Run: headless pygame with SDL's dummy video driver; simulated clock (each Clock.tick advances the game by its frame time, no real sleeping); random seed 0; keys injected as events and as key.get_pressed() state; mouse plan: one left click at the window centre at the start of phase 2, then a move to the lower-right quarter at the start of phase 3.
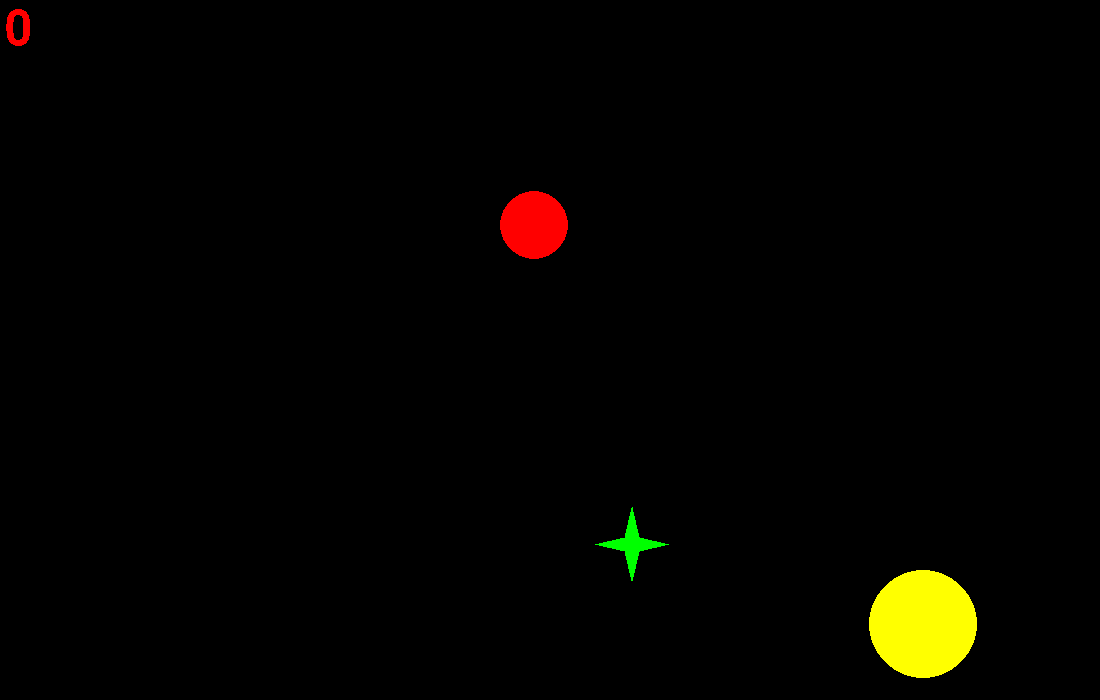
Frame 1 of 4 · flips 1–60 · no input
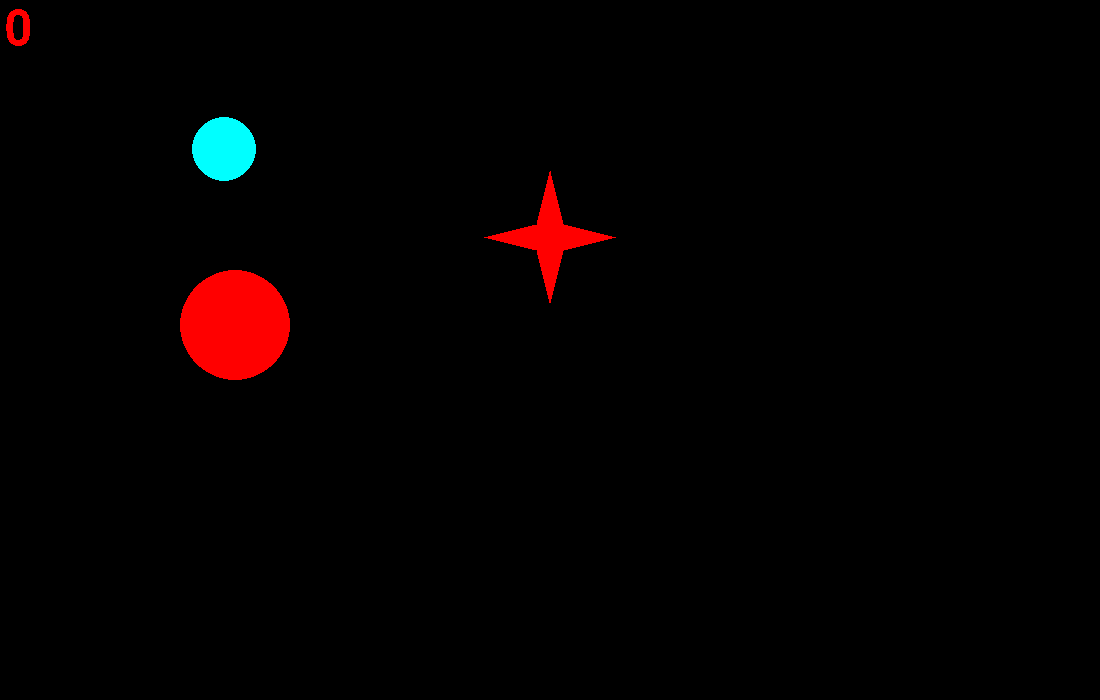
Frame 2 of 4 · flips 61–180 · clicked the window centre · tapped SPACE, RETURN · held RIGHT (→), D
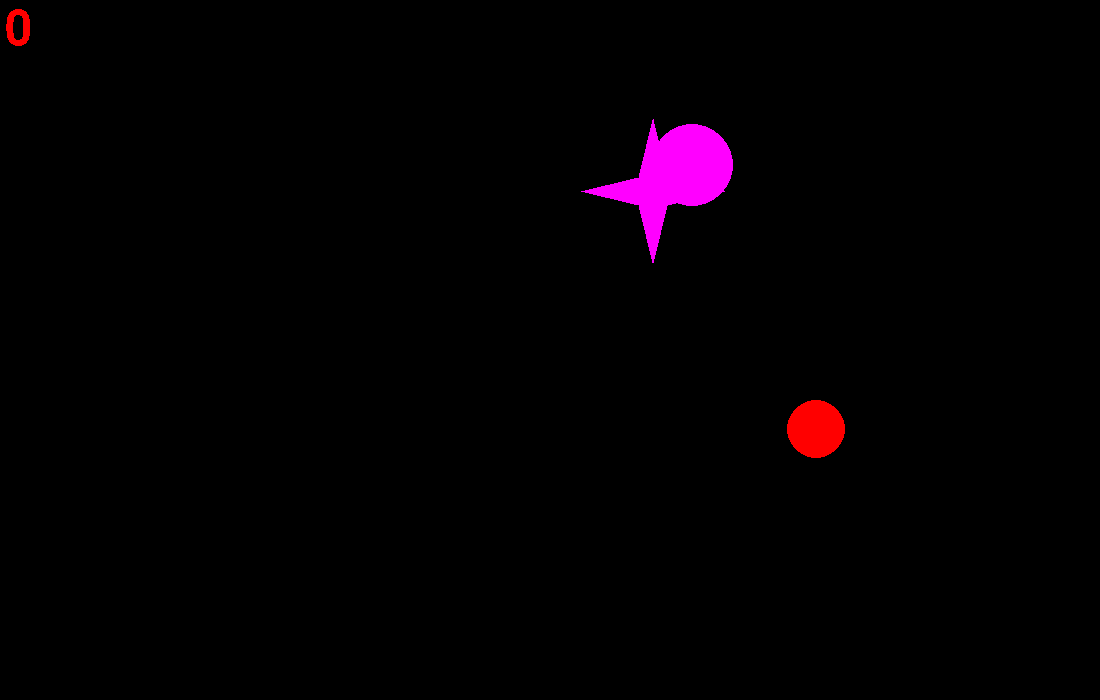
Frame 3 of 4 · flips 181–300 · moved the mouse to the lower-right quarter · held DOWN (↓), S
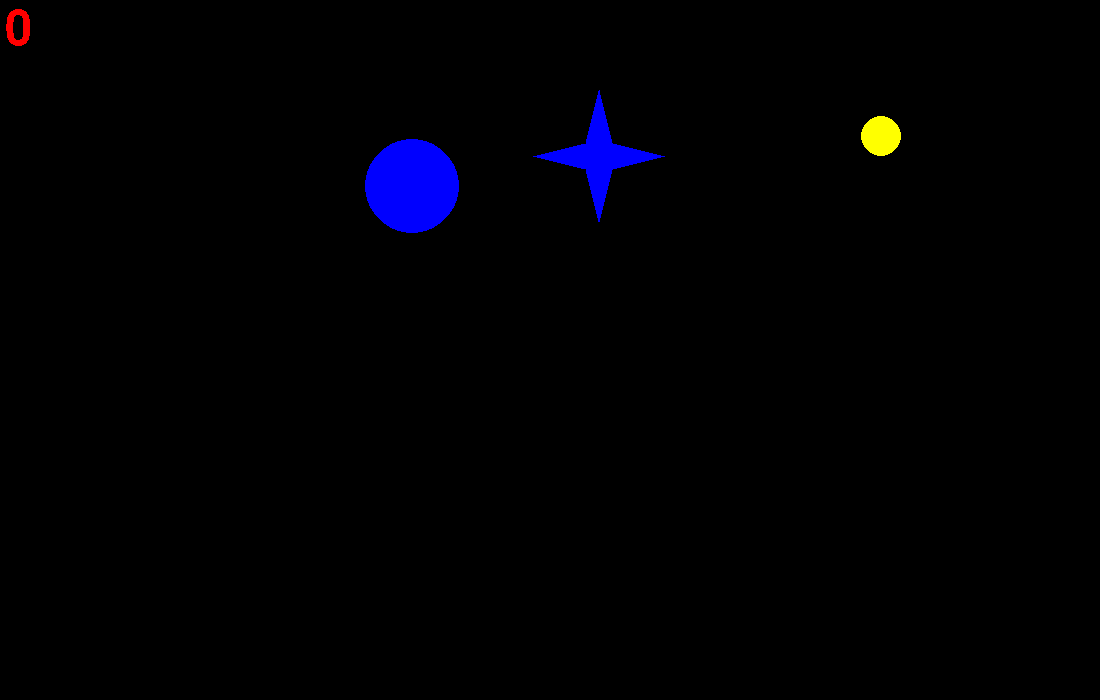
Frame 4 of 4 · flips 301–420 · held LEFT (←), A, UP (↑), W

The pygame program that drew these frames:

import pygame
import pygame.draw as d
import random as rnd

pygame.init()

FPS = 25
screen_width = 1100
screen_height = 700
screen = pygame.display.set_mode((screen_width, screen_height))
max_ball_r = 75
velocity_max = 10

RED = (255, 0, 0)
BLUE = (0, 0, 255)
YELLOW = (255, 255, 0)
GREEN = (0, 255, 0)
MAGENTA = (255, 0, 255)
CYAN = (0, 255, 255)
BLACK = (0, 0, 0)
TRANSPARENT = (255, 255, 255, 0)
COLORS = [RED, BLUE, YELLOW, GREEN, MAGENTA, CYAN]
counter = 0


class Target(object):
    """
    Target object for "screen" plane. Can be moved and deleted
    """

    def __init__(self, r):
        max_r = r
        self.x = rnd.randint(max_r, screen_width - max_r)
        self.y = rnd.randint(max_r, screen_height - max_r)
        self.r = rnd.randint(15, max_r)
        self.color = COLORS[rnd.randint(0, 5)]
        self.v_x = rnd.randint(-velocity_max, velocity_max)
        self.v_y = rnd.randint(-velocity_max, velocity_max)
        self.destroyed = False
        self.var_anim = 0

    def new_ball(self):
        """
        Creates a new ball

        :return: an image on "screen" plane
        """
        d.circle(screen, self.color, (self.x, self.y), self.r)

    def ball_movement(self):
        """
        Defines ball movement, makes pop animation upon destroying

        :return: an image on "screen" plane
        """
        if not self.destroyed:
            if self.x > (screen_width - self.r):
                self.v_x = rnd.randint(-velocity_max, 0)
            elif self.x < self.r:
                self.v_x = rnd.randint(0, velocity_max)
            elif self.y < self.r:
                self.v_y = rnd.randint(0, velocity_max)
            elif self.y > (screen_height - self.r):
                self.v_y = rnd.randint(-velocity_max, 0)
            elif self.x > 1800:
                self.v_x, self.v_y = 0, 0
            self.x = self.x + self.v_x
            self.y = self.y + self.v_y
            d.circle(screen, self.color, (self.x, self.y), self.r)
        elif self.var_anim <= self.r - 10:
            d.line(screen, self.color, (self.x - 10 - 2000 - self.var_anim, self.y - 2000),
                   (self.x - self.r - 2000, self.y - 2000), 3)
            d.line(screen, self.color, (self.x + 10 - 2000 + self.var_anim, self.y - 2000),
                   (self.x + self.r - 2000, self.y - 2000), 3)
            d.line(screen, self.color, (self.x - 2000, self.y - 10 - 2000 - self.var_anim),
                   (self.x - 2000, self.y - self.r - 2000), 3)
            d.line(screen, self.color, (self.x - 2000, self.y + 10 - 2000 + self.var_anim),
                   (self.x - 2000, self.y + self.r - 2000), 3)
            self.var_anim += 8

    def ball_cords(self, cords: tuple):
        """
        Compares ball cords to given cords

        :return: bool type
        """
        if ((cords[0] - self.x)**2 + (cords[1] - self.y)**2) <= self.r**2:
            return True
        else:
            return False

    def target_exterminate(self):
        """
        Makes Target disappear
        """
        self.x, self.y = 2000 + self.x, self.y + 2000
        self.destroyed = True

    def new_star(self):
        """
        Creates a new Star

        :return: an image on "screen" plane
        """
        temp_surf = pygame.Surface((2*self.r, 2*self.r))
        temp_surf.fill(TRANSPARENT)
        d.polygon(temp_surf, self.color, ((self.r, 0), (self.r + self.r//5, self.r - self.r//5), (2*self.r, self.r),
                                          (self.r + self.r//5, self.r + self.r//5), (self.r, 2*self.r),
                                          (self.r - self.r//5, self.r + self.r//5), (0, self.r),
                                          (self.r - self.r//5, self.r - self.r//5), (self.r, 0)))
        temp_surf.set_colorkey(TRANSPARENT)
        screen.blit(temp_surf, (self.x + self.r, self.y + self.r))

    def star_movement(self):
        """
        Defines star movement, makes pop animation upon destroying

        :return: an image on "screen" plane
        """
        if not self.destroyed:
            if self.x > (screen_width - 3*self.r):
                self.v_x = rnd.randint(-velocity_max, 0)
            elif self.x < -self.r:
                self.v_x = rnd.randint(0, velocity_max)
            elif self.y < -self.r:
                self.v_y = rnd.randint(0, velocity_max)
            elif self.y > (screen_height - 3*self.r):
                self.v_y = rnd.randint(-velocity_max, 0)
            self.x = self.x + self.v_x + int((rnd.random() - 0.5)*self.v_x*2)
            self.y = self.y + self.v_y + int((rnd.random() - 0.5)*self.v_y*2)
            temp_surf = pygame.Surface((2*self.r, 2*self.r))
            temp_surf.fill(TRANSPARENT)
            d.polygon(temp_surf, self.color, ((self.r, 0), (self.r + self.r//5, self.r - self.r//5), (2*self.r, self.r),
                                              (self.r + self.r//5, self.r + self.r//5), (self.r, 2*self.r),
                                              (self.r - self.r//5, self.r + self.r//5), (0, self.r),
                                              (self.r - self.r//5, self.r - self.r//5), (self.r, 0)))
            temp_surf.set_colorkey(TRANSPARENT)
            screen.blit(temp_surf, (self.x + self.r, self.y + self.r))
        elif self.var_anim <= self.r - 10:
            d.line(screen, self.color, (self.x - 10 - 2000 - self.var_anim + 2*self.r, self.y - 2000 + 2*self.r),
                   (self.x - self.r - 2000 + 2*self.r, self.y - 2000 + 2*self.r), 3)
            d.line(screen, self.color, (self.x + 10 - 2000 + self.var_anim + 2*self.r, self.y - 2000 + 2*self.r),
                   (self.x + self.r - 2000 + 2*self.r, self.y - 2000 + 2*self.r), 3)
            d.line(screen, self.color, (self.x - 2000 + 2*self.r, self.y - 10 - 2000 - self.var_anim + 2*self.r),
                   (self.x - 2000 + 2*self.r, self.y - self.r - 2000 + 2*self.r), 3)
            d.line(screen, self.color, (self.x - 2000 + 2*self.r, self.y + 10 - 2000 + self.var_anim + 2*self.r),
                   (self.x - 2000 + 2*self.r, self.y + self.r - 2000 + 2*self.r), 3)
            self.var_anim += 8

    def star_cords(self, cords: tuple):
        """
        Compares star cords to given cords

        :return: bool type
        """
        if ((cords[0] - self.x - 2*self.r)**2 + (cords[1] - self.y - 2*self.r)**2) <= (self.r//2)**2:
            return True
        else:
            return False


def enter_name():
    screen.fill(BLACK)
    font = pygame.font.Font(None, 72)
    text_inner = font.render('ENTER NAME IN CONSOLE', 0, RED)
    screen.blit(text_inner, (0, 0))


circle_1 = Target(max_ball_r)
circle_2 = Target(max_ball_r)
obj_3 = Target(max_ball_r)
restart = 0
player_score = 0

pygame.display.update()
clock = pygame.time.Clock()
finished = False


while not finished:
    clock.tick(FPS)
    for event in pygame.event.get():
        if event.type == pygame.QUIT:
            print('FINAL SCORE:', player_score)
            finished = True
        elif event.type == pygame.MOUSEBUTTONDOWN:
            if circle_1.ball_cords(pygame.mouse.get_pos()):
                circle_1.target_exterminate()
                restart += 1
                player_score += 1
            if circle_2.ball_cords(pygame.mouse.get_pos()):
                circle_2.target_exterminate()
                restart += 1
                player_score += 1
            if obj_3.star_cords(pygame.mouse.get_pos()):
                obj_3.target_exterminate()
                restart += 3
                player_score += 3
            if restart % 5 == 0:
                if restart != 0:
                    counter = 0

    if counter < 4*FPS and counter != 0:
        screen.fill(BLACK)
        circle_1.ball_movement()
        circle_2.ball_movement()
        obj_3.star_movement()
        counter += 1
        screen.blit(text_score, (5, 5))
        pygame.display.update()
    else:
        screen.fill(BLACK)
        counter = 0
        restart = 0
        circle_1 = Target(max_ball_r)
        circle_2 = Target(max_ball_r)
        obj_3 = Target(max_ball_r)
        counter = 1
        player_score_str = str(player_score)
        f1 = pygame.font.Font(None, 72)
        text_score = f1.render(player_score_str, 0, RED)
        screen.blit(text_score, (5, 5))
        pygame.display.update()


pygame.quit()
